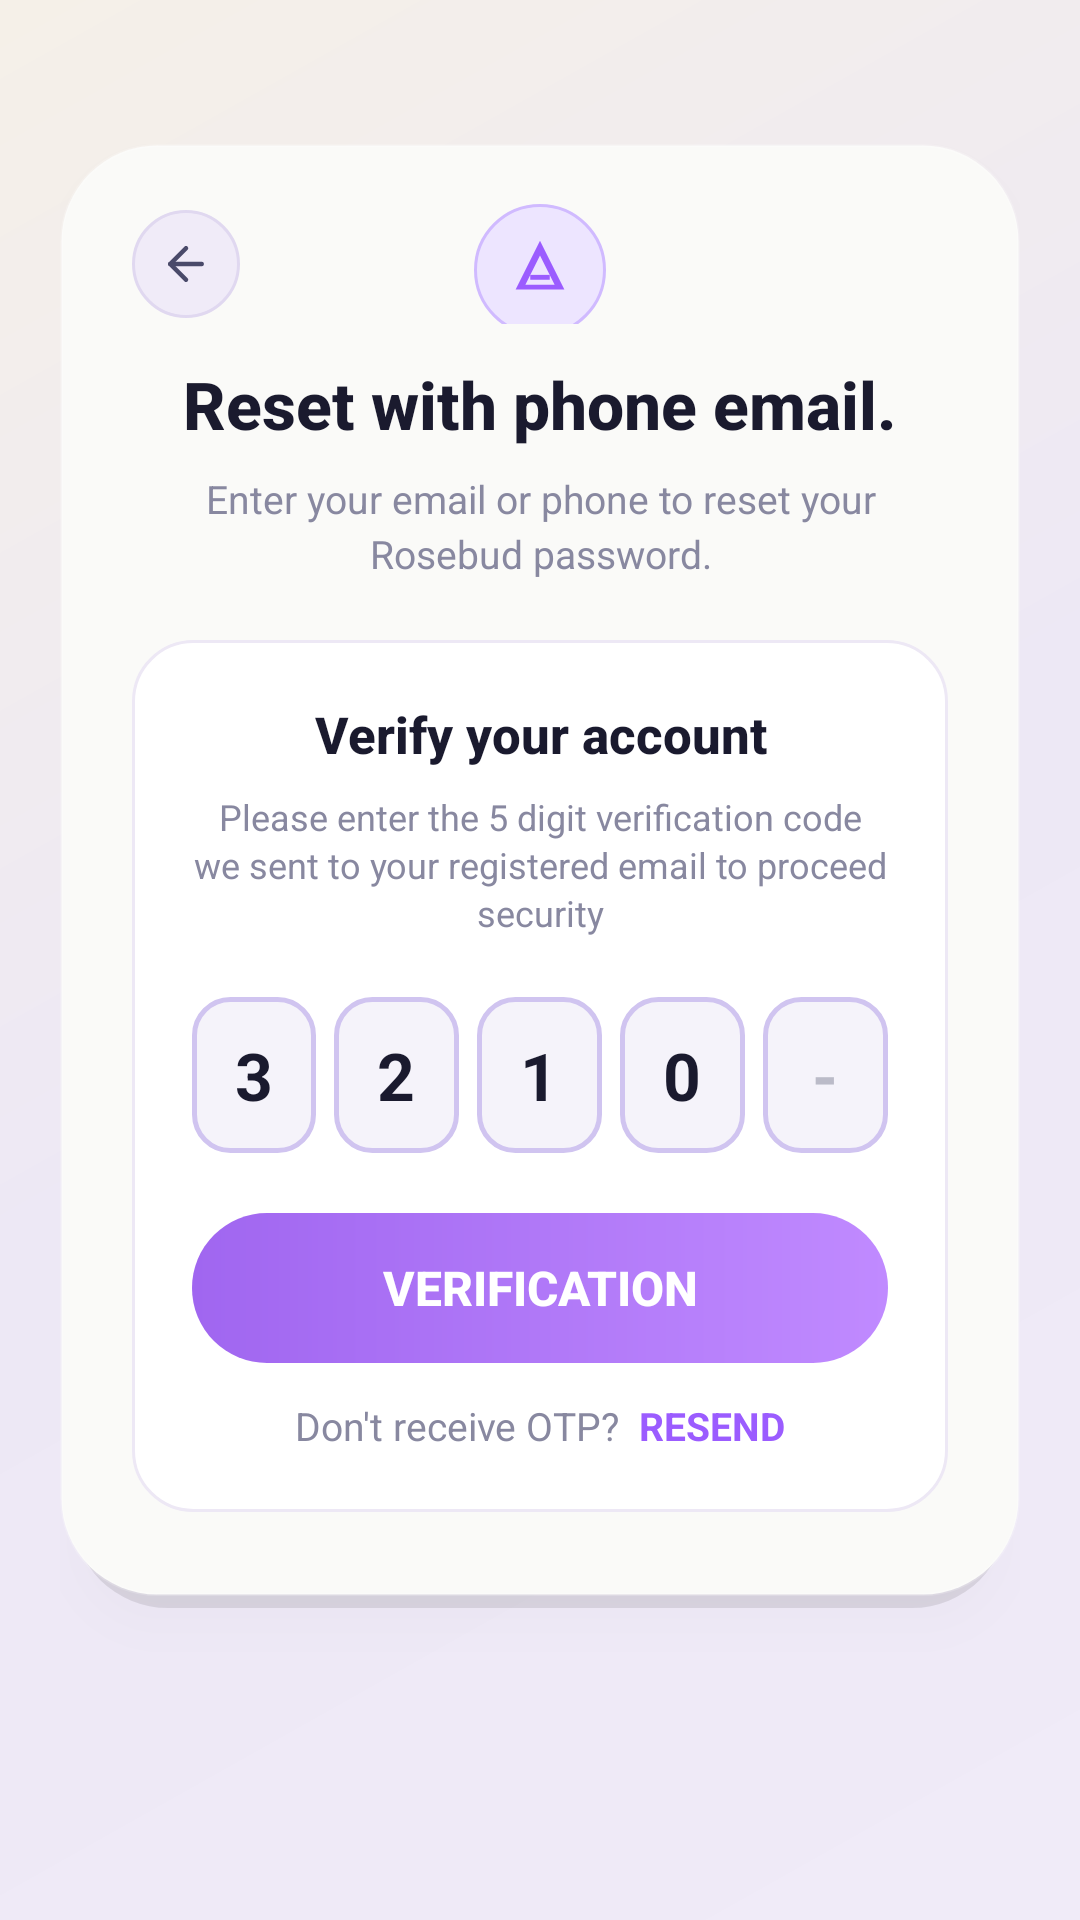

Here is an Android app screen rendered from its layout file. Give the layout XML and the strings, colors and styles it references.
<!-- AndroidManifest.xml: application theme Theme.App -->
<!-- res/layout/fragment_forgot_password.xml -->
<?xml version="1.0" encoding="utf-8"?>
<ScrollView xmlns:android="http://schemas.android.com/apk/res/android"
    xmlns:app="http://schemas.android.com/apk/res-auto"
    android:layout_width="match_parent"
    android:layout_height="match_parent"
    android:fillViewport="true"
    android:background="@drawable/bg_auth_gradient"
    android:scrollbars="none">

    <androidx.constraintlayout.widget.ConstraintLayout
        android:layout_width="match_parent"
        android:layout_height="wrap_content"
        android:paddingTop="48dp"
        android:paddingBottom="32dp"
        android:paddingStart="20dp"
        android:paddingEnd="20dp">

        
        <LinearLayout
            android:id="@+id/forgot_card"
            android:layout_width="0dp"
            android:layout_height="wrap_content"
            android:orientation="vertical"
            android:background="@drawable/bg_auth_card"
            android:paddingStart="24dp"
            android:paddingEnd="24dp"
            android:paddingTop="20dp"
            android:paddingBottom="16dp"
            android:elevation="8dp"
            app:layout_constraintTop_toTopOf="parent"
            app:layout_constraintStart_toStartOf="parent"
            app:layout_constraintEnd_toEndOf="parent">

            
            <FrameLayout
                android:layout_width="match_parent"
                android:layout_height="40dp"
                android:layout_marginBottom="12dp">

                <FrameLayout
                    android:id="@+id/btn_back"
                    android:layout_width="36dp"
                    android:layout_height="36dp"
                    android:layout_gravity="start|center_vertical"
                    android:background="@drawable/bg_back_button"
                    android:clickable="true"
                    android:focusable="true">
                    <ImageView
                        android:layout_width="18dp"
                        android:layout_height="18dp"
                        android:layout_gravity="center"
                        android:src="@drawable/ic_arrow_left"
                        android:contentDescription="Back" />
                </FrameLayout>

                <FrameLayout
                    android:layout_width="44dp"
                    android:layout_height="44dp"
                    android:layout_gravity="center_horizontal"
                    android:background="@drawable/bg_logo_circle">
                    <ImageView
                        android:layout_width="26dp"
                        android:layout_height="26dp"
                        android:layout_gravity="center"
                        android:src="@drawable/ic_logo_a"
                        android:contentDescription="Logo" />
                </FrameLayout>
            </FrameLayout>

            
            <TextView
                android:layout_width="match_parent"
                android:layout_height="wrap_content"
                android:text="Reset with phone email."
                android:textSize="22sp"
                android:textStyle="bold"
                android:textColor="#1A1A2E"
                android:gravity="center"
                android:fontFamily="sans-serif-medium"
                android:layout_marginBottom="8dp" />

            
            <TextView
                android:layout_width="match_parent"
                android:layout_height="wrap_content"
                android:text="Enter your email or phone to reset your Rosebud password."
                android:textSize="13sp"
                android:textColor="#8888A0"
                android:gravity="center"
                android:lineSpacingExtra="3dp"
                android:layout_marginBottom="20dp" />

            
            <LinearLayout
                android:layout_width="match_parent"
                android:layout_height="wrap_content"
                android:orientation="vertical"
                android:background="@drawable/bg_inner_card"
                android:padding="20dp"
                android:layout_marginBottom="16dp">

                
                <TextView
                    android:layout_width="match_parent"
                    android:layout_height="wrap_content"
                    android:text="Verify your account"
                    android:textSize="17sp"
                    android:textStyle="bold"
                    android:textColor="#1A1A2E"
                    android:gravity="center"
                    android:fontFamily="sans-serif-medium"
                    android:layout_marginBottom="8dp" />

                
                <TextView
                    android:layout_width="match_parent"
                    android:layout_height="wrap_content"
                    android:text="Please enter the 5 digit verification code we sent to your registered email to proceed security"
                    android:textSize="12sp"
                    android:textColor="#8888A0"
                    android:gravity="center"
                    android:lineSpacingExtra="2dp"
                    android:layout_marginBottom="20dp" />

                
                <LinearLayout
                    android:id="@+id/otp_container"
                    android:layout_width="match_parent"
                    android:layout_height="wrap_content"
                    android:orientation="horizontal"
                    android:gravity="center"
                    android:layout_marginBottom="20dp">

                    <TextView
                        android:id="@+id/otp_0"
                        android:layout_width="0dp"
                        android:layout_height="52dp"
                        android:layout_weight="1"
                        android:text="3"
                        android:textSize="22sp"
                        android:textStyle="bold"
                        android:textColor="#1A1A2E"
                        android:gravity="center"
                        android:background="@drawable/bg_otp_box"
                        android:layout_marginEnd="6dp" />

                    <TextView
                        android:id="@+id/otp_1"
                        android:layout_width="0dp"
                        android:layout_height="52dp"
                        android:layout_weight="1"
                        android:text="2"
                        android:textSize="22sp"
                        android:textStyle="bold"
                        android:textColor="#1A1A2E"
                        android:gravity="center"
                        android:background="@drawable/bg_otp_box"
                        android:layout_marginEnd="6dp" />

                    <TextView
                        android:id="@+id/otp_2"
                        android:layout_width="0dp"
                        android:layout_height="52dp"
                        android:layout_weight="1"
                        android:text="1"
                        android:textSize="22sp"
                        android:textStyle="bold"
                        android:textColor="#1A1A2E"
                        android:gravity="center"
                        android:background="@drawable/bg_otp_box"
                        android:layout_marginEnd="6dp" />

                    <TextView
                        android:id="@+id/otp_3"
                        android:layout_width="0dp"
                        android:layout_height="52dp"
                        android:layout_weight="1"
                        android:text="0"
                        android:textSize="22sp"
                        android:textStyle="bold"
                        android:textColor="#1A1A2E"
                        android:gravity="center"
                        android:background="@drawable/bg_otp_box"
                        android:layout_marginEnd="6dp" />

                    <TextView
                        android:id="@+id/otp_4"
                        android:layout_width="0dp"
                        android:layout_height="52dp"
                        android:layout_weight="1"
                        android:text="-"
                        android:textSize="22sp"
                        android:textStyle="bold"
                        android:textColor="#BBBBC8"
                        android:gravity="center"
                        android:background="@drawable/bg_otp_box" />

                </LinearLayout>

                
                <Button
                    android:id="@+id/btn_verify"
                    android:layout_width="match_parent"
                    android:layout_height="50dp"
                    android:text="Verification"
                    android:textColor="#FFFFFF"
                    android:textSize="16sp"
                    android:textStyle="bold"
                    android:fontFamily="sans-serif-medium"
                    android:background="@drawable/bg_button_gradient"
                    android:stateListAnimator="@null"
                    android:layout_marginBottom="12dp" />

                
                <LinearLayout
                    android:layout_width="match_parent"
                    android:layout_height="wrap_content"
                    android:orientation="horizontal"
                    android:gravity="center">

                    <TextView
                        android:layout_width="wrap_content"
                        android:layout_height="wrap_content"
                        android:text="Don't receive OTP?  "
                        android:textSize="13sp"
                        android:textColor="#8888A0" />

                    <TextView
                        android:id="@+id/tv_resend"
                        android:layout_width="wrap_content"
                        android:layout_height="wrap_content"
                        android:text="RESEND"
                        android:textSize="13sp"
                        android:textColor="#9B5CFF"
                        android:textStyle="bold"
                        android:clickable="true"
                        android:focusable="true" />
                </LinearLayout>

            </LinearLayout>

            

        </LinearLayout>

    </androidx.constraintlayout.widget.ConstraintLayout>
</ScrollView>
<!-- resources referenced by this layout -->
<resources>
  <!-- drawable bg_auth_card (drawable) -->
  <?xml version="1.0" encoding="utf-8"?>
  <layer-list xmlns:android="http://schemas.android.com/apk/res/android">
      
      <item
          android:top="4dp"
          android:left="4dp"
          android:right="4dp"
          android:bottom="0dp">
          <shape>
              <solid android:color="#18000000" />
              <corners android:radius="32dp" />
          </shape>
      </item>
      
      <item android:bottom="4dp">
          <shape>
              <solid android:color="#FAFAF8" />
              <stroke
                  android:width="1dp"
                  android:color="#30FFFFFF" />
              <corners android:radius="32dp" />
          </shape>
      </item>
  </layer-list>
  <!-- drawable bg_auth_gradient (drawable) -->
  <?xml version="1.0" encoding="utf-8"?>
  <shape xmlns:android="http://schemas.android.com/apk/res/android">
      <gradient
          android:type="linear"
          android:angle="135"
          android:startColor="#F0EBF8"
          android:centerColor="#EDE8F5"
          android:endColor="#F5F0E8" />
  </shape>
  <!-- drawable bg_back_button (drawable) -->
  <?xml version="1.0" encoding="utf-8"?>
  <shape xmlns:android="http://schemas.android.com/apk/res/android"
      android:shape="oval">
      <solid android:color="#F0EBF8" />
      <stroke
          android:width="1dp"
          android:color="#E0D8F0" />
  </shape>
  <!-- drawable bg_button_gradient (drawable) -->
  <?xml version="1.0" encoding="utf-8"?>
  <shape xmlns:android="http://schemas.android.com/apk/res/android">
      <gradient
          android:type="linear"
          android:angle="0"
          android:startColor="#A066F0"
          android:endColor="#C08AFF" />
      <corners android:radius="50dp" />
  </shape>
  <!-- drawable bg_inner_card (drawable) -->
  <?xml version="1.0" encoding="utf-8"?>
  <shape xmlns:android="http://schemas.android.com/apk/res/android">
      <solid android:color="#FFFFFF" />
      <stroke
          android:width="1dp"
          android:color="#EDE8F5" />
      <corners android:radius="20dp" />
  </shape>
  <!-- drawable bg_logo_circle (drawable) -->
  <?xml version="1.0" encoding="utf-8"?>
  <shape xmlns:android="http://schemas.android.com/apk/res/android"
      android:shape="oval">
      <solid android:color="#EDE5FF" />
      <stroke
          android:width="1dp"
          android:color="#D0BAFF" />
  </shape>
  <!-- drawable bg_otp_box (drawable) -->
  <?xml version="1.0" encoding="utf-8"?>
  <shape xmlns:android="http://schemas.android.com/apk/res/android">
      <solid android:color="#F5F3FA" />
      <stroke
          android:width="1.5dp"
          android:color="#D0C4F0" />
      <corners android:radius="12dp" />
  </shape>
  <!-- drawable ic_logo_a (drawable) -->
  <?xml version="1.0" encoding="utf-8"?>
  <vector xmlns:android="http://schemas.android.com/apk/res/android"
      android:width="32dp"
      android:height="32dp"
      android:viewportWidth="32"
      android:viewportHeight="32">
      
      <path
          android:fillColor="#9B5CFF"
          android:pathData="M16,4 L26,24 L6,24 Z" />
      
      <path
          android:fillColor="#EDE5FF"
          android:pathData="M16,10 L22,22 L10,22 Z" />
      
      <path
          android:fillColor="#9B5CFF"
          android:pathData="M12,18 L20,18 L20,20 L12,20 Z" />
  </vector>
  <style name="Theme.App" parent="Base.Theme.App" />
  <style name="Base.Theme.App" parent="Theme.Material3.DayNight.NoActionBar">
          
          
      </style>
</resources>
